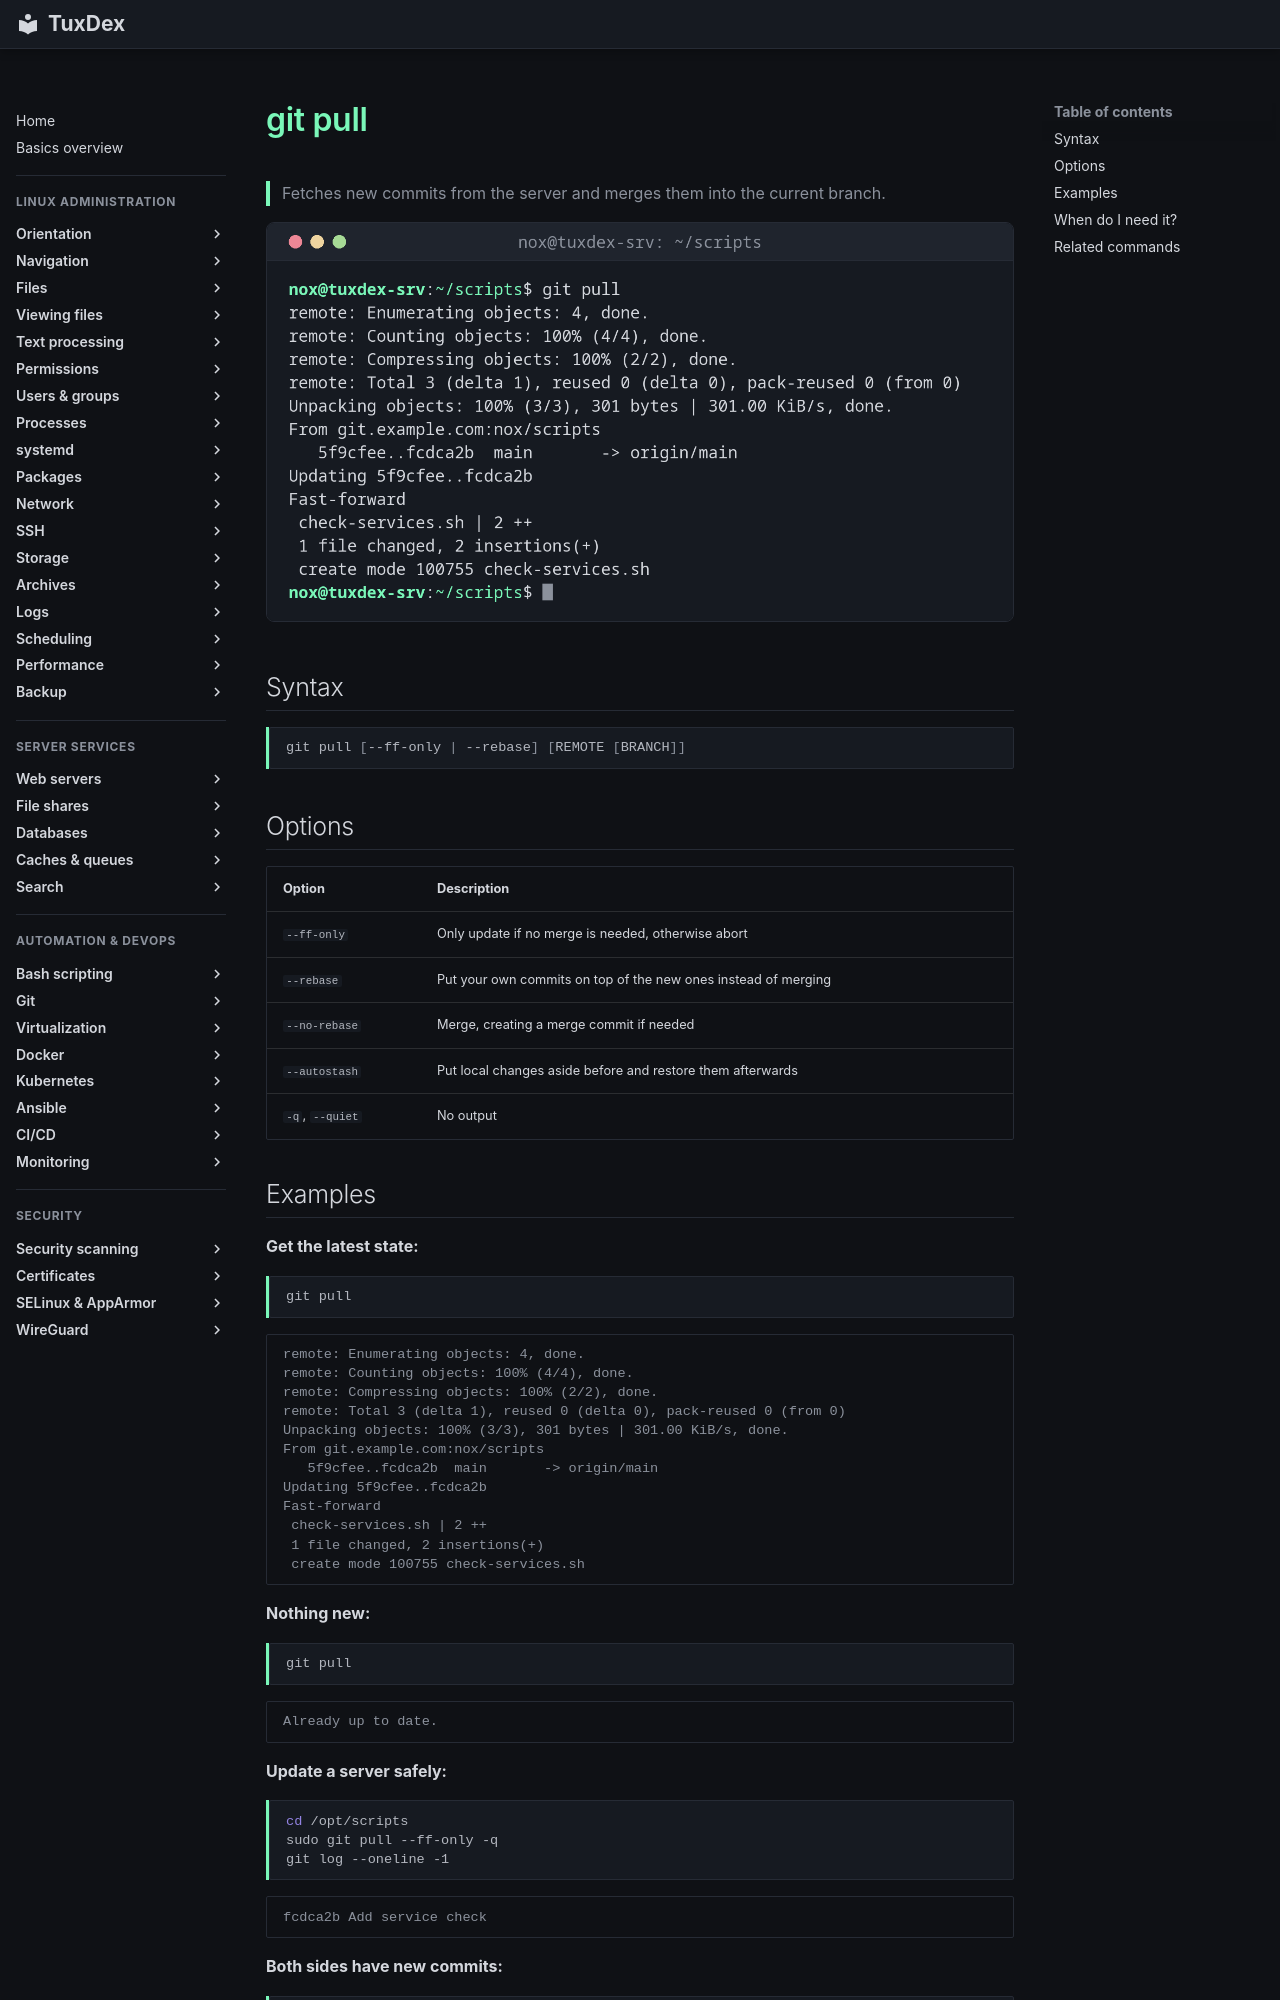

repository: Noxisan/tuxcodex · page: 18-git/git-pull.en/index.html · generator: mkdocs

# git pull

> Fetches new commits from the server and merges them into the current branch.

![git-pull output](../assets/screenshots/18-git/git-pull.png)

## Syntax

```bash
git pull [--ff-only | --rebase] [REMOTE [BRANCH]]
```

## Options

| Option | Description |
|--------|-------------|
| `--ff-only` | Only update if no merge is needed, otherwise abort |
| `--rebase` | Put your own commits on top of the new ones instead of merging |
| `--no-rebase` | Merge, creating a merge commit if needed |
| `--autostash` | Put local changes aside before and restore them afterwards |
| `-q`, `--quiet` | No output |
